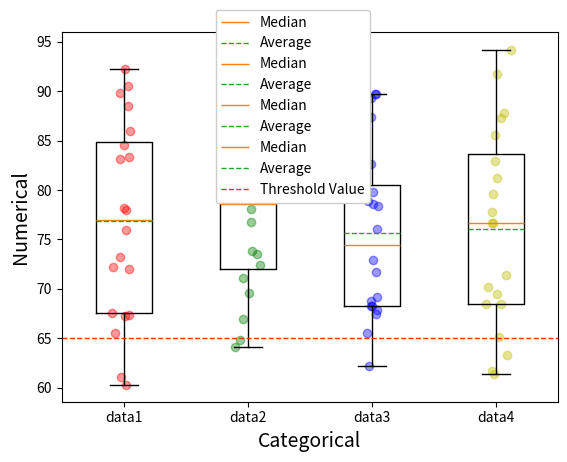

The script that saved this image:
import matplotlib.pyplot as plt
import numpy as np
from matplotlib import rc
from os import listdir
from os.path import isfile, join
import csv
import pandas as pd
import seaborn as sns

# ------- data -------

dataset = np.random.default_rng().uniform(60, 95, (20, 4))
df = pd.DataFrame(dataset, columns=['data1', 'data2', 'data3', 'data4'])
df.head()

vals, names, xs = [], [], []
for i, col in enumerate(df.columns):
    vals.append(df[col].values)
    names.append(col)
    # adds jitter to the data points - can be adjusted
    xs.append(np.random.normal(i + 1, 0.04, df[col].values.shape[0]))

plt.boxplot(vals, labels=names, showmeans=True,
            meanline=True, meanprops=dict(label='Average'), medianprops=dict(label='Median'))
palette = ['r', 'g', 'b', 'y']
for x, val, c in zip(xs, vals, palette):
    plt.scatter(x, val, alpha=0.4, color=c)

##### Set style options here #####
# sns.set_style("whitegrid")  # "white","dark","darkgrid","ticks"
# boxprops = dict(linestyle='-', linewidth=1.5, color='#00145A')
# flierprops = dict(marker='o', markersize=1,
#                   linestyle='none')
# whiskerprops = dict(color='#00145A')
# capprops = dict(color='#00145A')
# medianprops = dict(linewidth=1.5, linestyle='-', color='#01FBEE')

plt.xlabel("Categorical", fontweight='normal', fontsize=14)
plt.ylabel("Numerical", fontweight='normal', fontsize=14)
# sns.despine(bottom=True)  # removes right and top axis lines
plt.axhline(y=65, color='#ff3300', linestyle='--',
            linewidth=1, label='Threshold Value')
plt.legend(bbox_to_anchor=(0.31, 1.06), loc=2, borderaxespad=0.,
           framealpha=1, facecolor='white', frameon=True)


plt.show()
